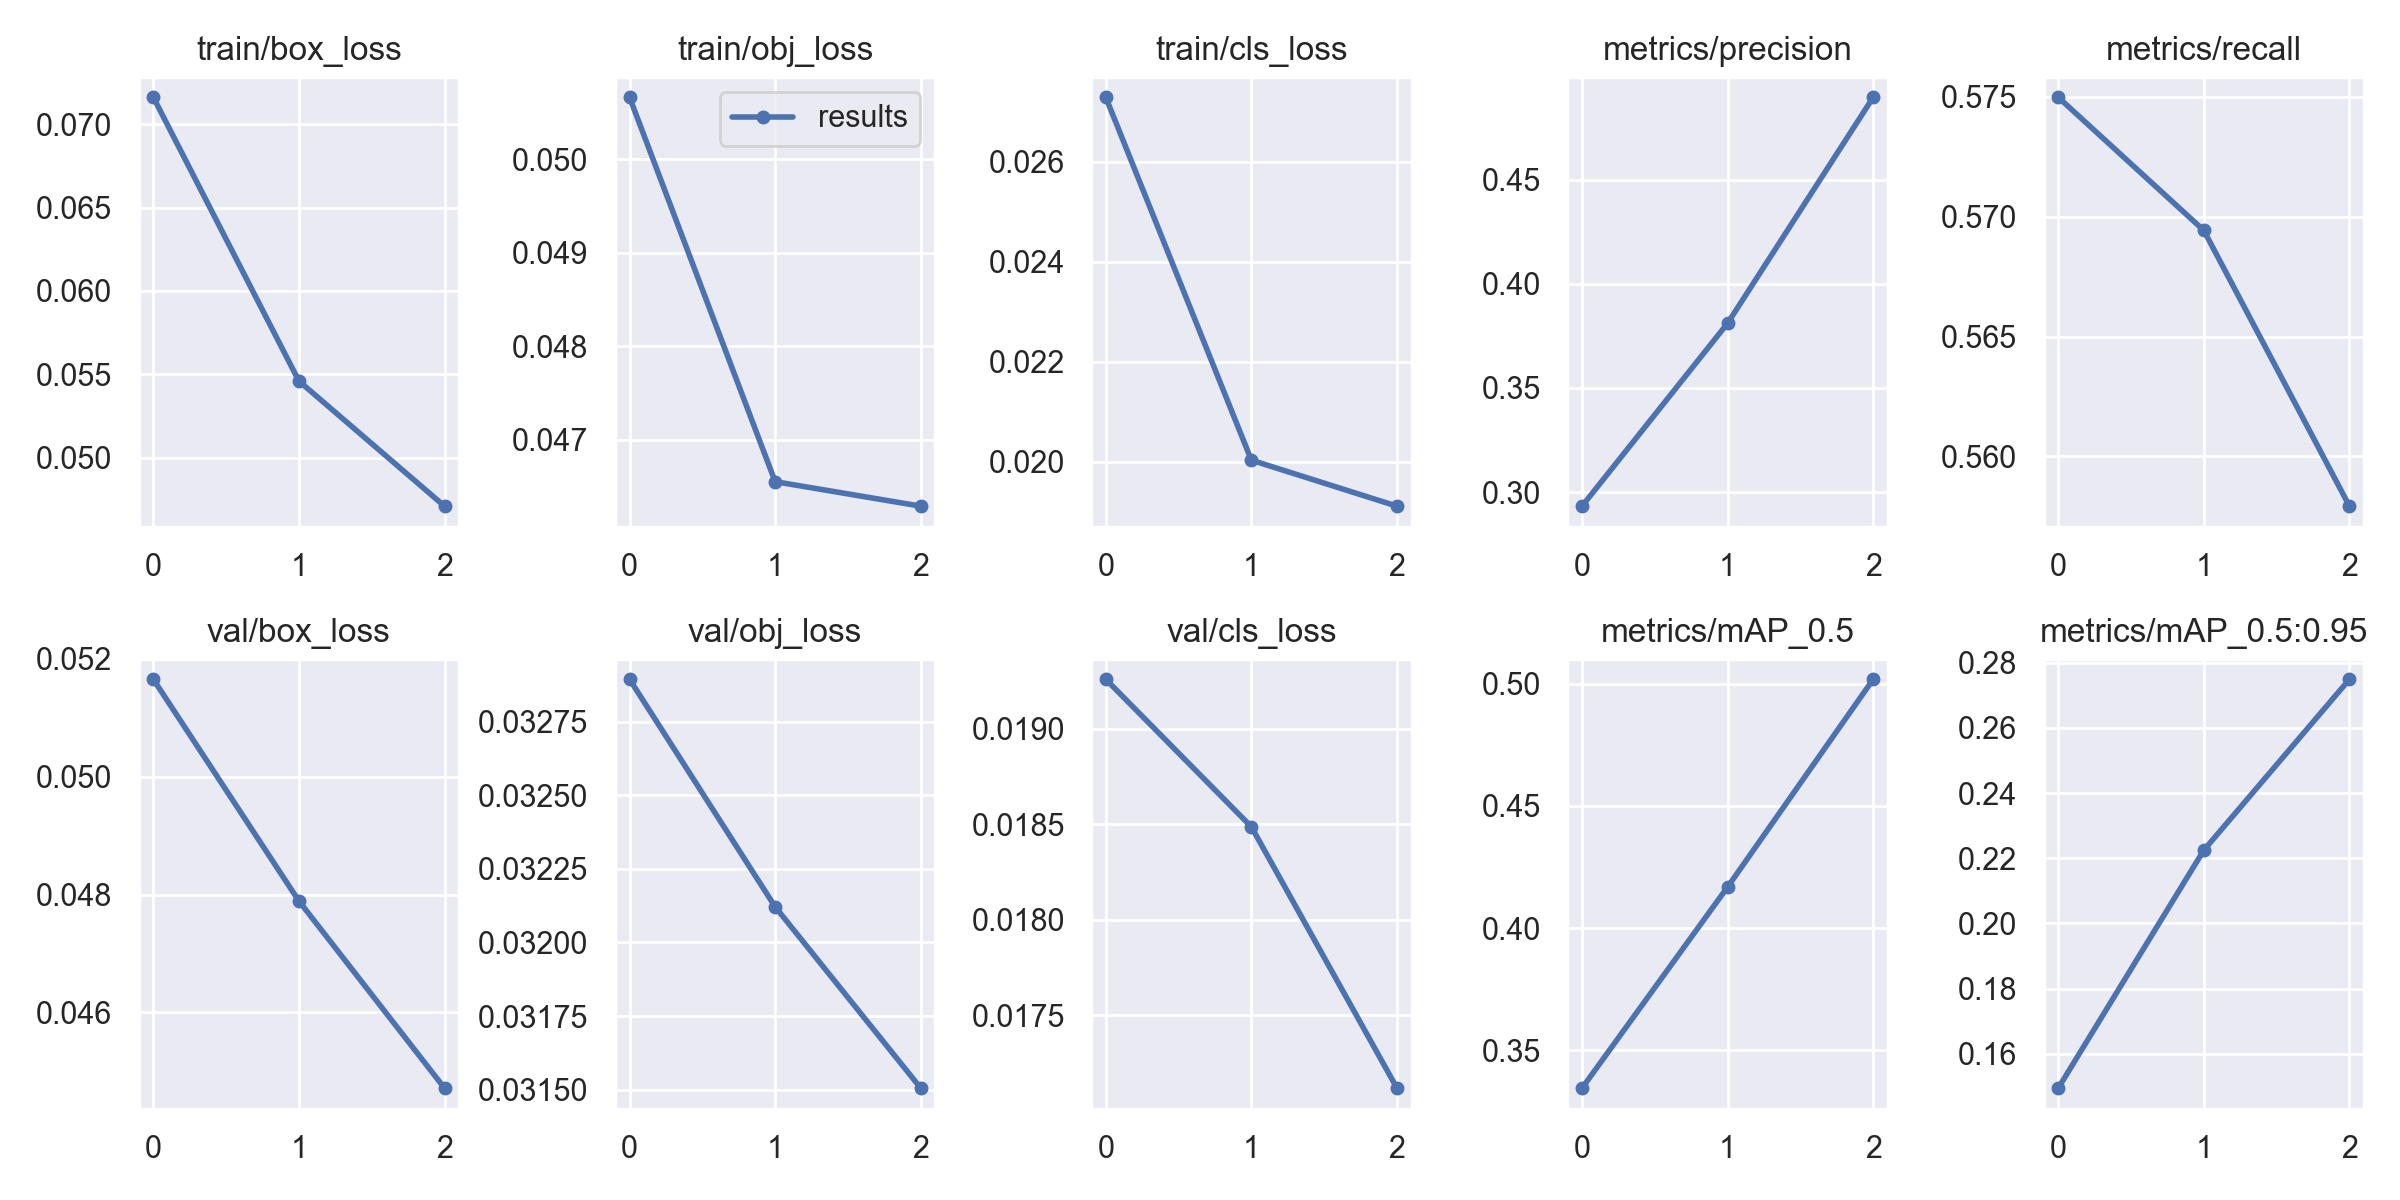

Values plotted in this chart, from the file beside it:
epoch, train/box_loss, train/obj_loss, train/cls_loss, metrics/precision, metrics/recall, metrics/mAP_0.5, metrics/mAP_0.5:0.95, val/box_loss, val/obj_loss, val/cls_loss, x/lr0, x/lr1, x/lr2
0, 0.07163, 0.05066, 0.02729, 0.2933, 0.575, 0.3346, 0.1494, 0.05165, 0.03289, 0.01926, 0.003324, 0.003324, 0.07009
1, 0.05459, 0.04655, 0.02003, 0.381, 0.5694, 0.4168, 0.2225, 0.04789, 0.03212, 0.01849, 0.005159, 0.005159, 0.03859
2, 0.04708, 0.04629, 0.01911, 0.4895, 0.5579, 0.5018, 0.2749, 0.04471, 0.0315, 0.01712, 0.003247, 0.003247, 0.003345
